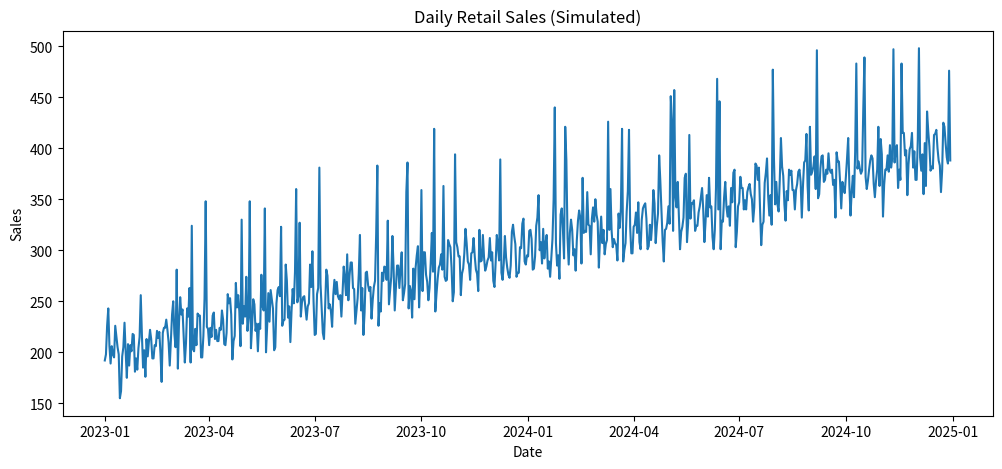

Reproduce this figure in Python.
import pandas as pd
import numpy as np
import matplotlib.pyplot as plt

# SETTINGS
np.random.seed(42)
days = 730  # 2 years
dates = pd.date_range(start="2023-01-01", periods=days)

# COMPONENTS

# Trend (gradual growth)
trend = np.linspace(200, 400, days)

# Weekly seasonality (higher sales on weekends)
weekly_seasonality = 20 * np.sin(2 * np.pi * dates.dayofweek / 7)

# Random noise
noise = np.random.normal(0, 15, days)

# Occasional spikes (promotions)
spikes = np.random.choice([0, 100], size=days, p=[0.95, 0.05])

# Final sales
sales = trend + weekly_seasonality + noise + spikes
sales = np.round(sales)

# CREATE DATAFRAME
df = pd.DataFrame({
    "date": dates,
    "sales": sales
})

df.to_csv("daily_sales_data.csv", index=False)

print("✅ daily_sales_data.csv created successfully!")

# QUICK VISUAL CHECK
plt.figure(figsize=(12,5))
plt.plot(df["date"], df["sales"])
plt.title("Daily Retail Sales (Simulated)")
plt.xlabel("Date")
plt.ylabel("Sales")
plt.show()
